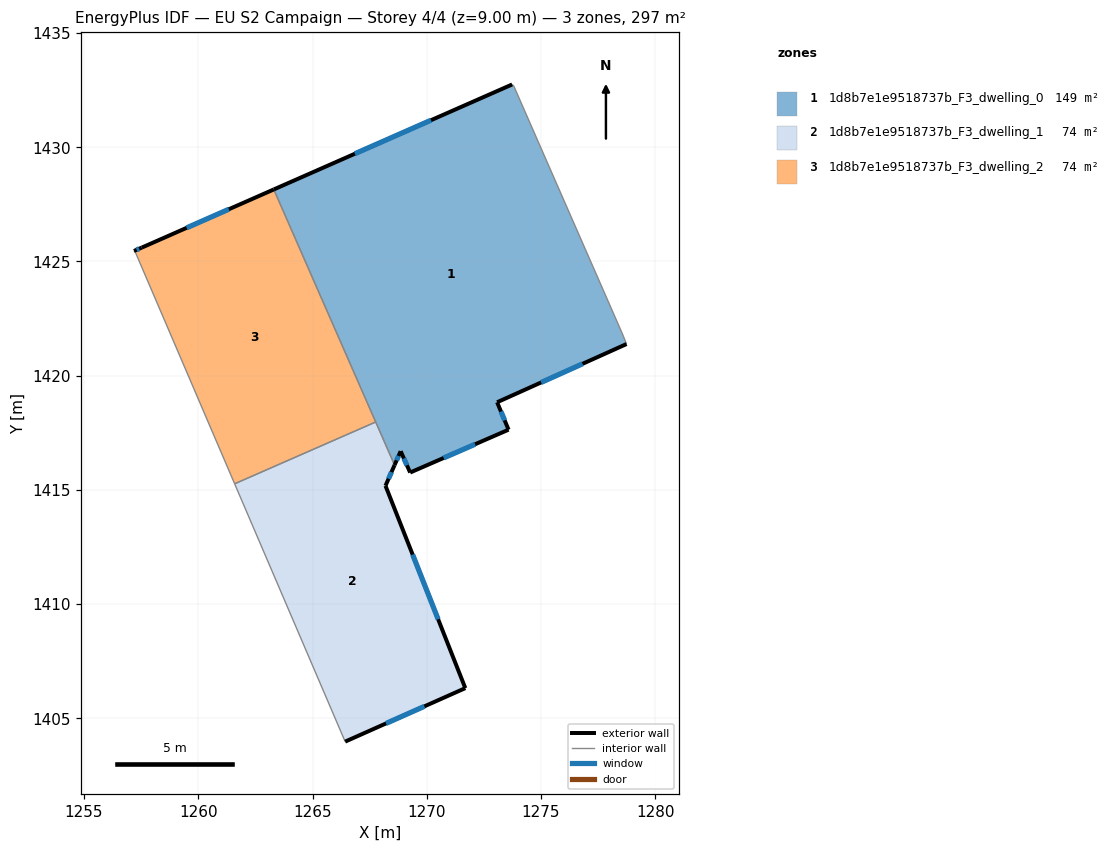
=== STOREY PLAN SPEC (per zone: floor XY polygon, exterior-wall plan segments, windows/doors) ===
zone 1: 1d8b7e1e9518737b_F3_dwelling_0  (148.7 m²)
  floor: (1273.81, 1432.68) (1278.55, 1421.87) (1278.74, 1421.39) (1273.08, 1418.84) (1273.58, 1417.64) (1269.27, 1415.76) (1268.86, 1416.70) (1268.59, 1416.09) (1263.31, 1428.15) (1273.74, 1432.75)
  exterior wall: (1268.86, 1416.70) – (1269.27, 1415.76)  [1.0 m]
    window: (1269.00, 1416.38) – (1269.13, 1416.08)  [0.3 m²]
  exterior wall: (1268.59, 1416.09) – (1268.86, 1416.70)  [0.7 m]
    window: (1268.68, 1416.30) – (1268.77, 1416.49)  [0.2 m²]
  exterior wall: (1273.74, 1432.75) – (1263.31, 1428.15)  [11.4 m]
    window: (1270.19, 1431.18) – (1266.85, 1429.72)  [3.5 m²]
  exterior wall: (1273.08, 1418.84) – (1278.74, 1421.39)  [6.2 m]
    window: (1275.01, 1419.70) – (1276.82, 1420.52)  [1.9 m²]
  exterior wall: (1273.58, 1417.64) – (1273.08, 1418.84)  [1.3 m]
    window: (1273.41, 1418.05) – (1273.25, 1418.43)  [0.4 m²]
  exterior wall: (1269.27, 1415.76) – (1273.58, 1417.64)  [4.7 m]
    window: (1270.74, 1416.40) – (1272.12, 1417.00)  [1.4 m²]
  interior walls: 5
zone 2: 1d8b7e1e9518737b_F3_dwelling_1  (74.4 m²)
  floor: (1268.59, 1416.09) (1268.19, 1415.18) (1271.69, 1406.33) (1266.43, 1403.98) (1261.59, 1415.27) (1267.77, 1417.97)
  exterior wall: (1268.19, 1415.18) – (1268.59, 1416.09)  [1.0 m]
    window: (1268.33, 1415.49) – (1268.46, 1415.78)  [0.3 m²]
  exterior wall: (1271.69, 1406.33) – (1268.19, 1415.18)  [9.5 m]
    window: (1270.50, 1409.34) – (1269.38, 1412.17)  [2.9 m²]
  exterior wall: (1266.43, 1403.98) – (1271.69, 1406.33)  [5.8 m]
    window: (1268.22, 1404.78) – (1269.90, 1405.53)  [1.8 m²]
  interior walls: 3
zone 3: 1d8b7e1e9518737b_F3_dwelling_2  (74.4 m²)
  floor: (1263.31, 1428.15) (1267.77, 1417.97) (1261.59, 1415.27) (1257.25, 1425.40) (1257.19, 1425.46) (1257.53, 1425.61)
  exterior wall: (1263.31, 1428.15) – (1257.53, 1425.61)  [6.3 m]
    window: (1261.34, 1427.29) – (1259.49, 1426.47)  [1.9 m²]
  exterior wall: (1257.53, 1425.61) – (1257.19, 1425.46)  [0.4 m]
    window: (1257.41, 1425.56) – (1257.30, 1425.51)  [0.1 m²]
  interior walls: 4

=== DERIVED (storey summary) ===
Building: EU S2 Campaign
Storey: 4 of 4  (floor level z = 9.00 m)
Storey gross floor area: 297.5 m²
Zones on this storey: 3
  - 1d8b7e1e9518737b_F3_dwelling_0: floor 148.7 m²; exterior wall 25.3 m (75.9 m²); 6 window(s) 7.7 m²; WWR 10.2%
  - 1d8b7e1e9518737b_F3_dwelling_1: floor 74.4 m²; exterior wall 16.3 m (48.8 m²); 3 window(s) 5.0 m²; WWR 10.2%
  - 1d8b7e1e9518737b_F3_dwelling_2: floor 74.4 m²; exterior wall 6.7 m (20.1 m²); 2 window(s) 2.0 m²; WWR 10.2%
Zone adjacency (shared interzone walls):
  - 1d8b7e1e9518737b_F3_dwelling_0 ↔ 1d8b7e1e9518737b_F3_dwelling_1
  - 1d8b7e1e9518737b_F3_dwelling_0 ↔ 1d8b7e1e9518737b_F3_dwelling_2
  - 1d8b7e1e9518737b_F3_dwelling_1 ↔ 1d8b7e1e9518737b_F3_dwelling_2